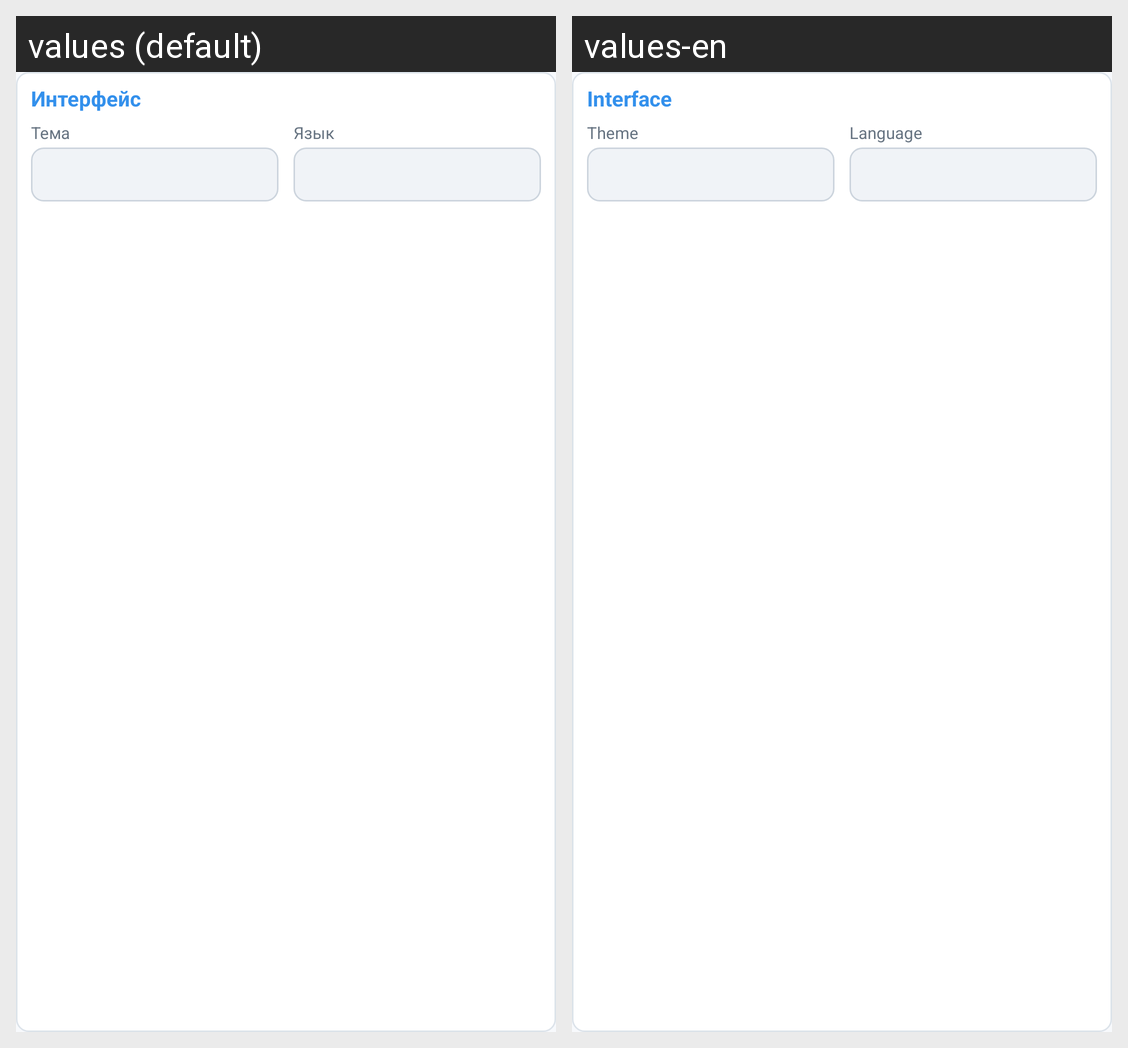

Locale-by-locale string values for the Android screen shown in this grid:
Android screen res/layout/view_interface.xml rendered under 2 locales, left to right: values (default), values-en. Device: Nexus 5 (rendered at 1080×1920; each locale shown at half size, 540×960, under a caption strip naming it); theme AppTheme.
Strings drawn on this screen, with the default value and each locale's value (text and hints the layout hard-codes, and strings that could not be matched under every locale, appear in the picture but are not listed):

interface_settings
  values: Интерфейс
  values-en: Interface

theme
  values: Тема
  values-en: Theme

language
  values: Язык
  values-en: Language
